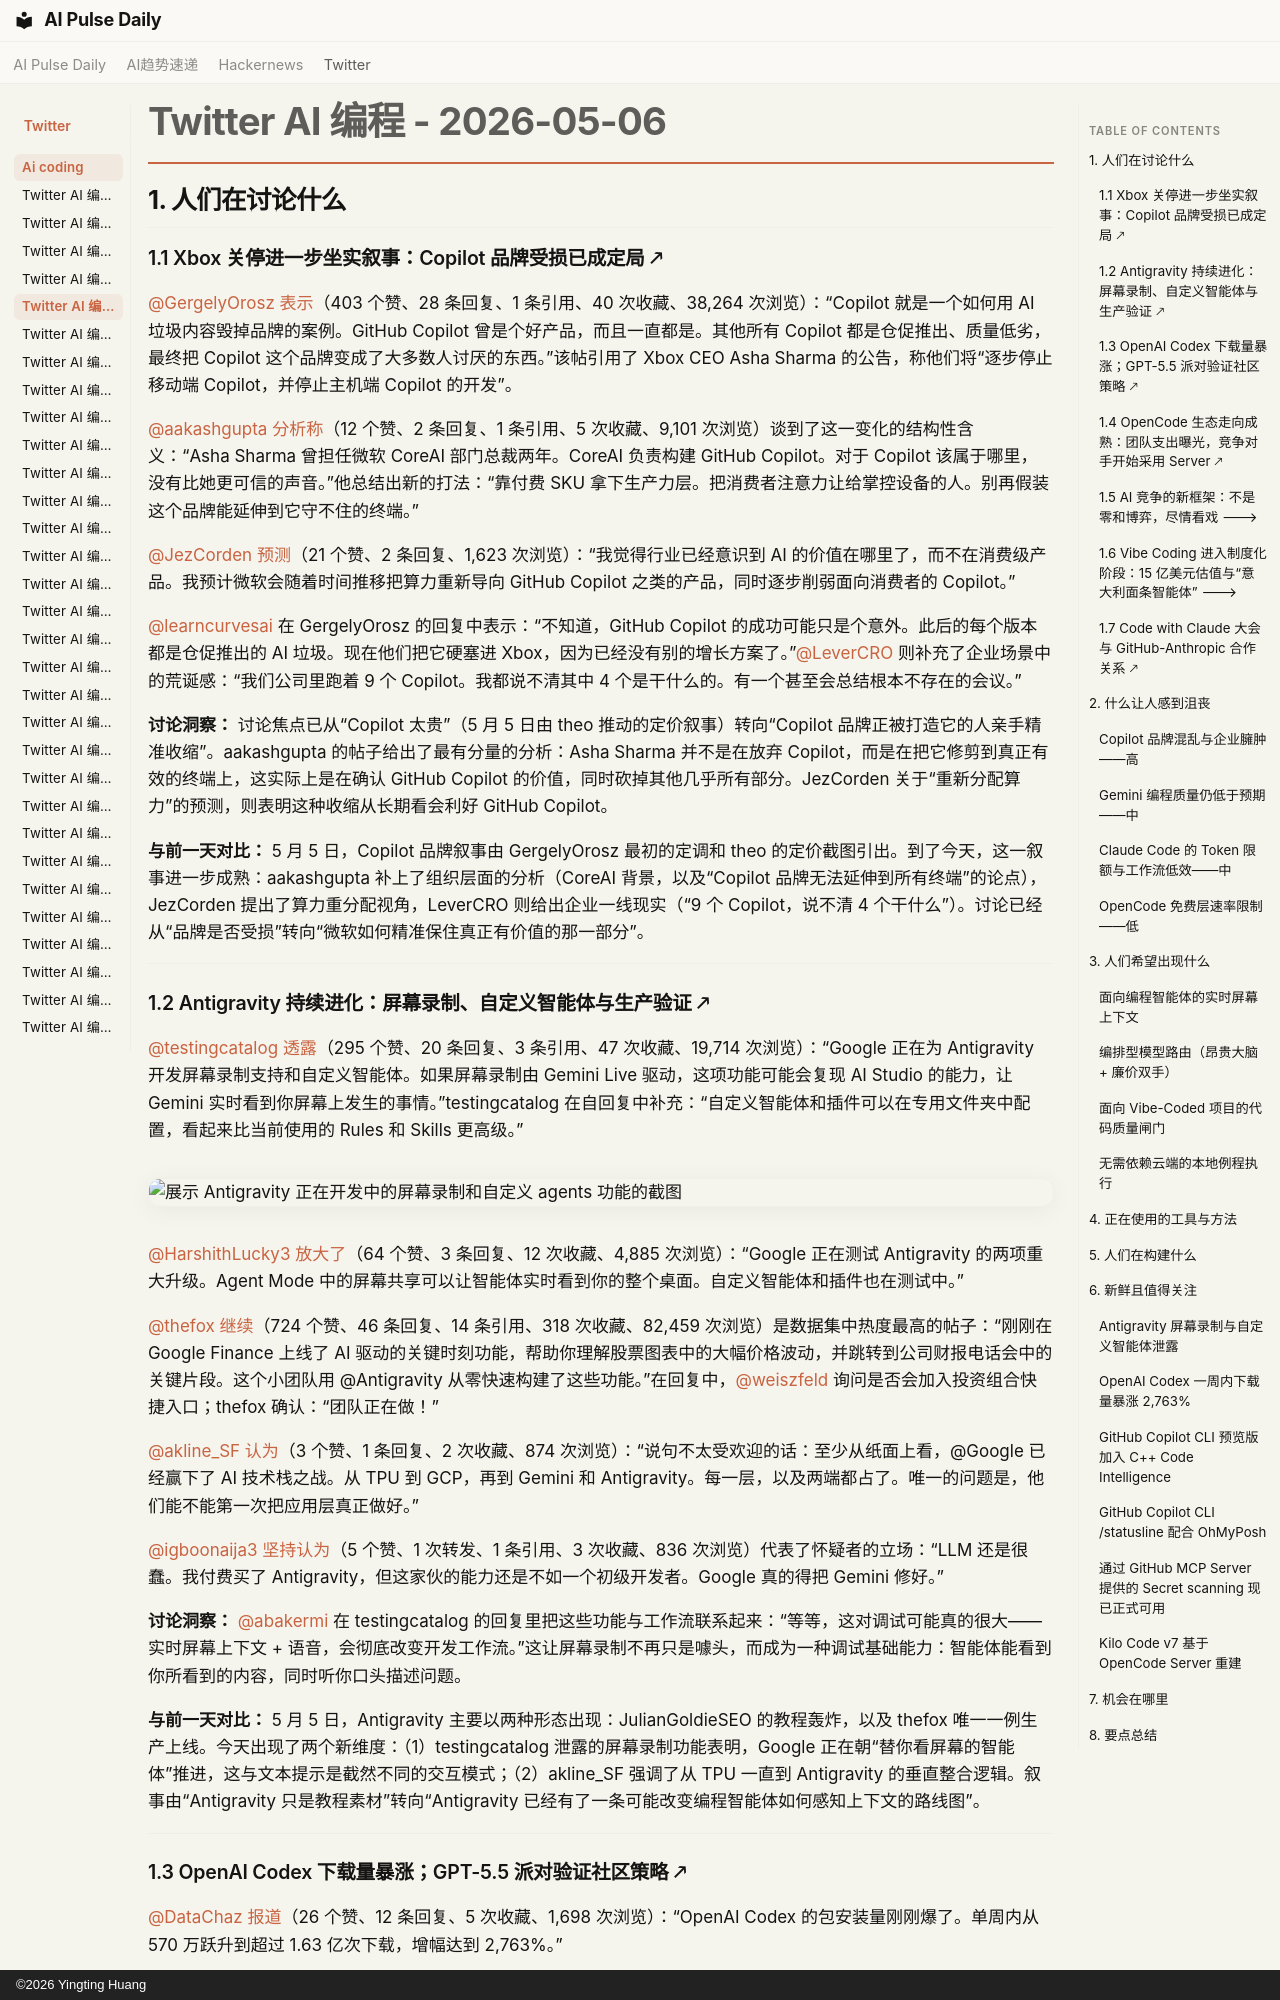

repository: vibewatch/vibewatch.github.io · page: twitter/ai-coding/2026-05-06.zh/index.html · generator: mkdocs · copyright: ©2026 Yingting Huang

# Twitter AI 编程 - 2026-05-06

## 1. 人们在讨论什么

### 1.1 Xbox 关停进一步坐实叙事：Copilot 品牌受损已成定局 🡕

[@GergelyOrosz](https://x.com/GergelyOrosz) [表示](https://x.com/GergelyOrosz/status/2051783302965555584)（403 个赞、28 条回复、1 条引用、40 次收藏、38,264 次浏览）：“Copilot 就是一个如何用 AI 垃圾内容毁掉品牌的案例。GitHub Copilot 曾是个好产品，而且一直都是。其他所有 Copilot 都是仓促推出、质量低劣，最终把 Copilot 这个品牌变成了大多数人讨厌的东西。”该帖引用了 Xbox CEO Asha Sharma 的公告，称他们将“逐步停止移动端 Copilot，并停止主机端 Copilot 的开发”。

[@aakashgupta](https://x.com/aakashgupta) [分析称](https://x.com/aakashgupta/status/2051897507891003826)（12 个赞、2 条回复、1 条引用、5 次收藏、9,101 次浏览）谈到了这一变化的结构性含义：“Asha Sharma 曾担任微软 CoreAI 部门总裁两年。CoreAI 负责构建 GitHub Copilot。对于 Copilot 该属于哪里，没有比她更可信的声音。”他总结出新的打法：“靠付费 SKU 拿下生产力层。把消费者注意力让给掌控设备的人。别再假装这个品牌能延伸到它守不住的终端。”

[@JezCorden](https://x.com/JezCorden) [预测](https://x.com/JezCorden/status/2052001116137685122)（21 个赞、2 条回复、1,623 次浏览）：“我觉得行业已经意识到 AI 的价值在哪里了，而不在消费级产品。我预计微软会随着时间推移把算力重新导向 GitHub Copilot 之类的产品，同时逐步削弱面向消费者的 Copilot。”

[@learncurvesai](https://x.com/learncurvesai) 在 GergelyOrosz 的回复中表示：“不知道，GitHub Copilot 的成功可能只是个意外。此后的每个版本都是仓促推出的 AI 垃圾。现在他们把它硬塞进 Xbox，因为已经没有别的增长方案了。”[@LeverCRO](https://x.com/LeverCRO) 则补充了企业场景中的荒诞感：“我们公司里跑着 9 个 Copilot。我都说不清其中 4 个是干什么的。有一个甚至会总结根本不存在的会议。”

**讨论洞察：** 讨论焦点已从“Copilot 太贵”（5 月 5 日由 theo 推动的定价叙事）转向“Copilot 品牌正被打造它的人亲手精准收缩”。aakashgupta 的帖子给出了最有分量的分析：Asha Sharma 并不是在放弃 Copilot，而是在把它修剪到真正有效的终端上，这实际上是在确认 GitHub Copilot 的价值，同时砍掉其他几乎所有部分。JezCorden 关于“重新分配算力”的预测，则表明这种收缩从长期看会利好 GitHub Copilot。

**与前一天对比：** 5 月 5 日，Copilot 品牌叙事由 GergelyOrosz 最初的定调和 theo 的定价截图引出。到了今天，这一叙事进一步成熟：aakashgupta 补上了组织层面的分析（CoreAI 背景，以及“Copilot 品牌无法延伸到所有终端”的论点），JezCorden 提出了算力重分配视角，LeverCRO 则给出企业一线现实（“9 个 Copilot，说不清 4 个干什么”）。讨论已经从“品牌是否受损”转向“微软如何精准保住真正有价值的那一部分”。

---

### 1.2 Antigravity 持续进化：屏幕录制、自定义智能体与生产验证 🡕

[@testingcatalog](https://x.com/testingcatalog) [透露](https://x.com/testingcatalog/status/2052004393021481117)（295 个赞、20 条回复、3 条引用、47 次收藏、19,714 次浏览）：“Google 正在为 Antigravity 开发屏幕录制支持和自定义智能体。如果屏幕录制由 Gemini Live 驱动，这项功能可能会复现 AI Studio 的能力，让 Gemini 实时看到你屏幕上发生的事情。”testingcatalog 在自回复中补充：“自定义智能体和插件可以在专用文件夹中配置，看起来比当前使用的 Rules 和 Skills 更高级。”

![展示 Antigravity 正在开发中的屏幕录制和自定义 agents 功能的截图](https://pbs.twimg.com/media/HHou1ihXsAUahsC.jpg)

[@HarshithLucky3](https://x.com/HarshithLucky3) [放大了](https://x.com/HarshithLucky3/status/2052009450375184790)（64 个赞、3 条回复、12 次收藏、4,885 次浏览）：“Google 正在测试 Antigravity 的两项重大升级。Agent Mode 中的屏幕共享可以让智能体实时看到你的整个桌面。自定义智能体和插件也在测试中。”

[@thefox](https://x.com/thefox) [继续](https://x.com/thefox/status/2051700174582653351)（724 个赞、46 条回复、14 条引用、318 次收藏、82,459 次浏览）是数据集中热度最高的帖子：“刚刚在 Google Finance 上线了 AI 驱动的关键时刻功能，帮助你理解股票图表中的大幅价格波动，并跳转到公司财报电话会中的关键片段。这个小团队用 @Antigravity 从零快速构建了这些功能。”在回复中，[@weiszfeld](https://x.com/weiszfeld) 询问是否会加入投资组合快捷入口；thefox 确认：“团队正在做！”

[@akline_SF](https://x.com/akline_SF) [认为](https://x.com/akline_SF/status/2052098454420406392)（3 个赞、1 条回复、2 次收藏、874 次浏览）：“说句不太受欢迎的话：至少从纸面上看，@Google 已经赢下了 AI 技术栈之战。从 TPU 到 GCP，再到 Gemini 和 Antigravity。每一层，以及两端都占了。唯一的问题是，他们能不能第一次把应用层真正做好。”

[@igboonaija3](https://x.com/igboonaija3) [坚持认为](https://x.com/igboonaija3/status/2051582183052038342)（5 个赞、1 次转发、1 条引用、3 次收藏、836 次浏览）代表了怀疑者的立场：“LLM 还是很蠢。我付费买了 Antigravity，但这家伙的能力还是不如一个初级开发者。Google 真的得把 Gemini 修好。”

**讨论洞察：** [@abakermi](https://x.com/abakermi) 在 testingcatalog 的回复里把这些功能与工作流联系起来：“等等，这对调试可能真的很大——实时屏幕上下文 + 语音，会彻底改变开发工作流。”这让屏幕录制不再只是噱头，而成为一种调试基础能力：智能体能看到你所看到的内容，同时听你口头描述问题。

**与前一天对比：** 5 月 5 日，Antigravity 主要以两种形态出现：JulianGoldieSEO 的教程轰炸，以及 thefox 唯一一例生产上线。今天出现了两个新维度：（1）testingcatalog 泄露的屏幕录制功能表明，Google 正在朝“替你看屏幕的智能体”推进，这与文本提示是截然不同的交互模式；（2）akline_SF 强调了从 TPU 一直到 Antigravity 的垂直整合逻辑。叙事由“Antigravity 只是教程素材”转向“Antigravity 已经有了一条可能改变编程智能体如何感知上下文的路线图”。

---
